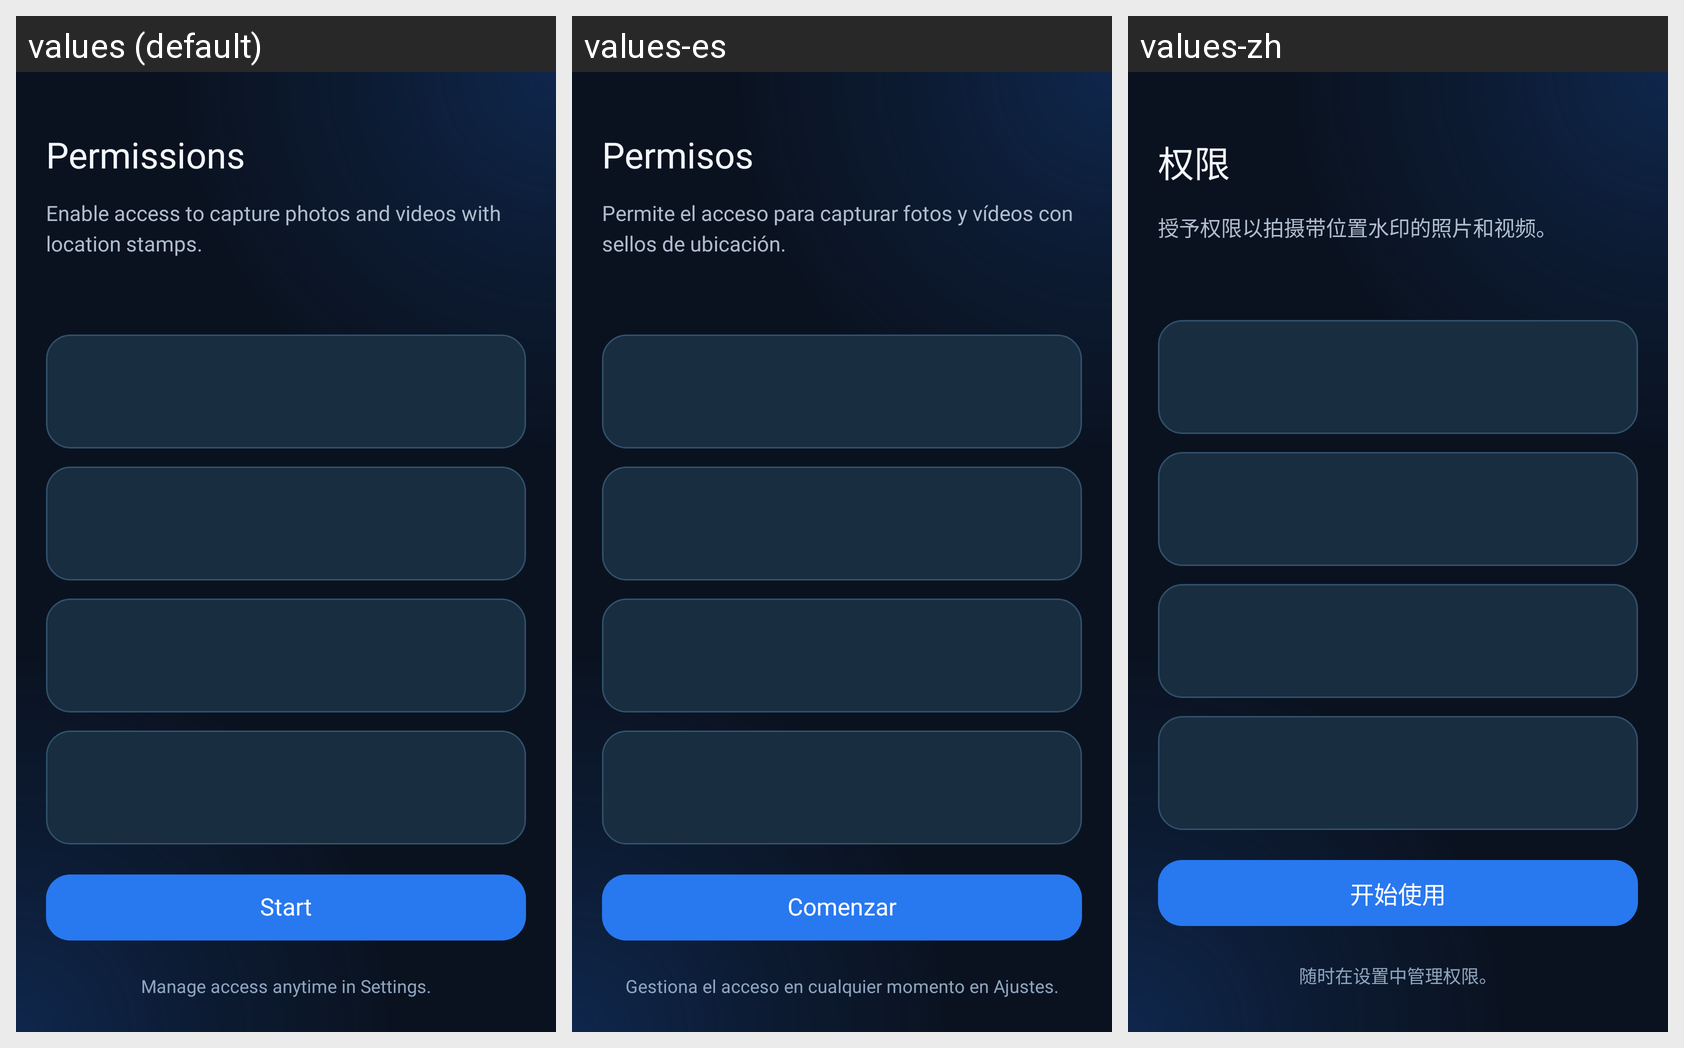

Translations of the strings shown on this Android screen, per locale in the grid:
Android screen res/layout/activity_app_permissions.xml rendered under 3 locales, left to right: values (default), values-es, values-zh. Device: Nexus 5 (rendered at 1080×1920; each locale shown at half size, 540×960, under a caption strip naming it); theme Theme.EarthView.
Other locales in the repository, not shown: values-ar, values-de, values-fr, values-hi, values-ja, values-ko, values-pt, values-ru, values-vi.
Strings drawn on this screen, with the default value and each locale's value (text and hints the layout hard-codes, and strings that could not be matched under every locale, appear in the picture but are not listed):

permissions_title
  values: Permissions
  values-es: Permisos
  values-zh: 权限

permissions_subtitle
  values: Enable access to capture photos and videos with location stamps.
  values-es: Permite el acceso para capturar fotos y vídeos con sellos de ubicación.
  values-zh: 授予权限以拍摄带位置水印的照片和视频。

start
  values: Start
  values-es: Comenzar
  values-zh: 开始使用

permissions_settings_hint
  values: Manage access anytime in Settings.
  values-es: Gestiona el acceso en cualquier momento en Ajustes.
  values-zh: 随时在设置中管理权限。
